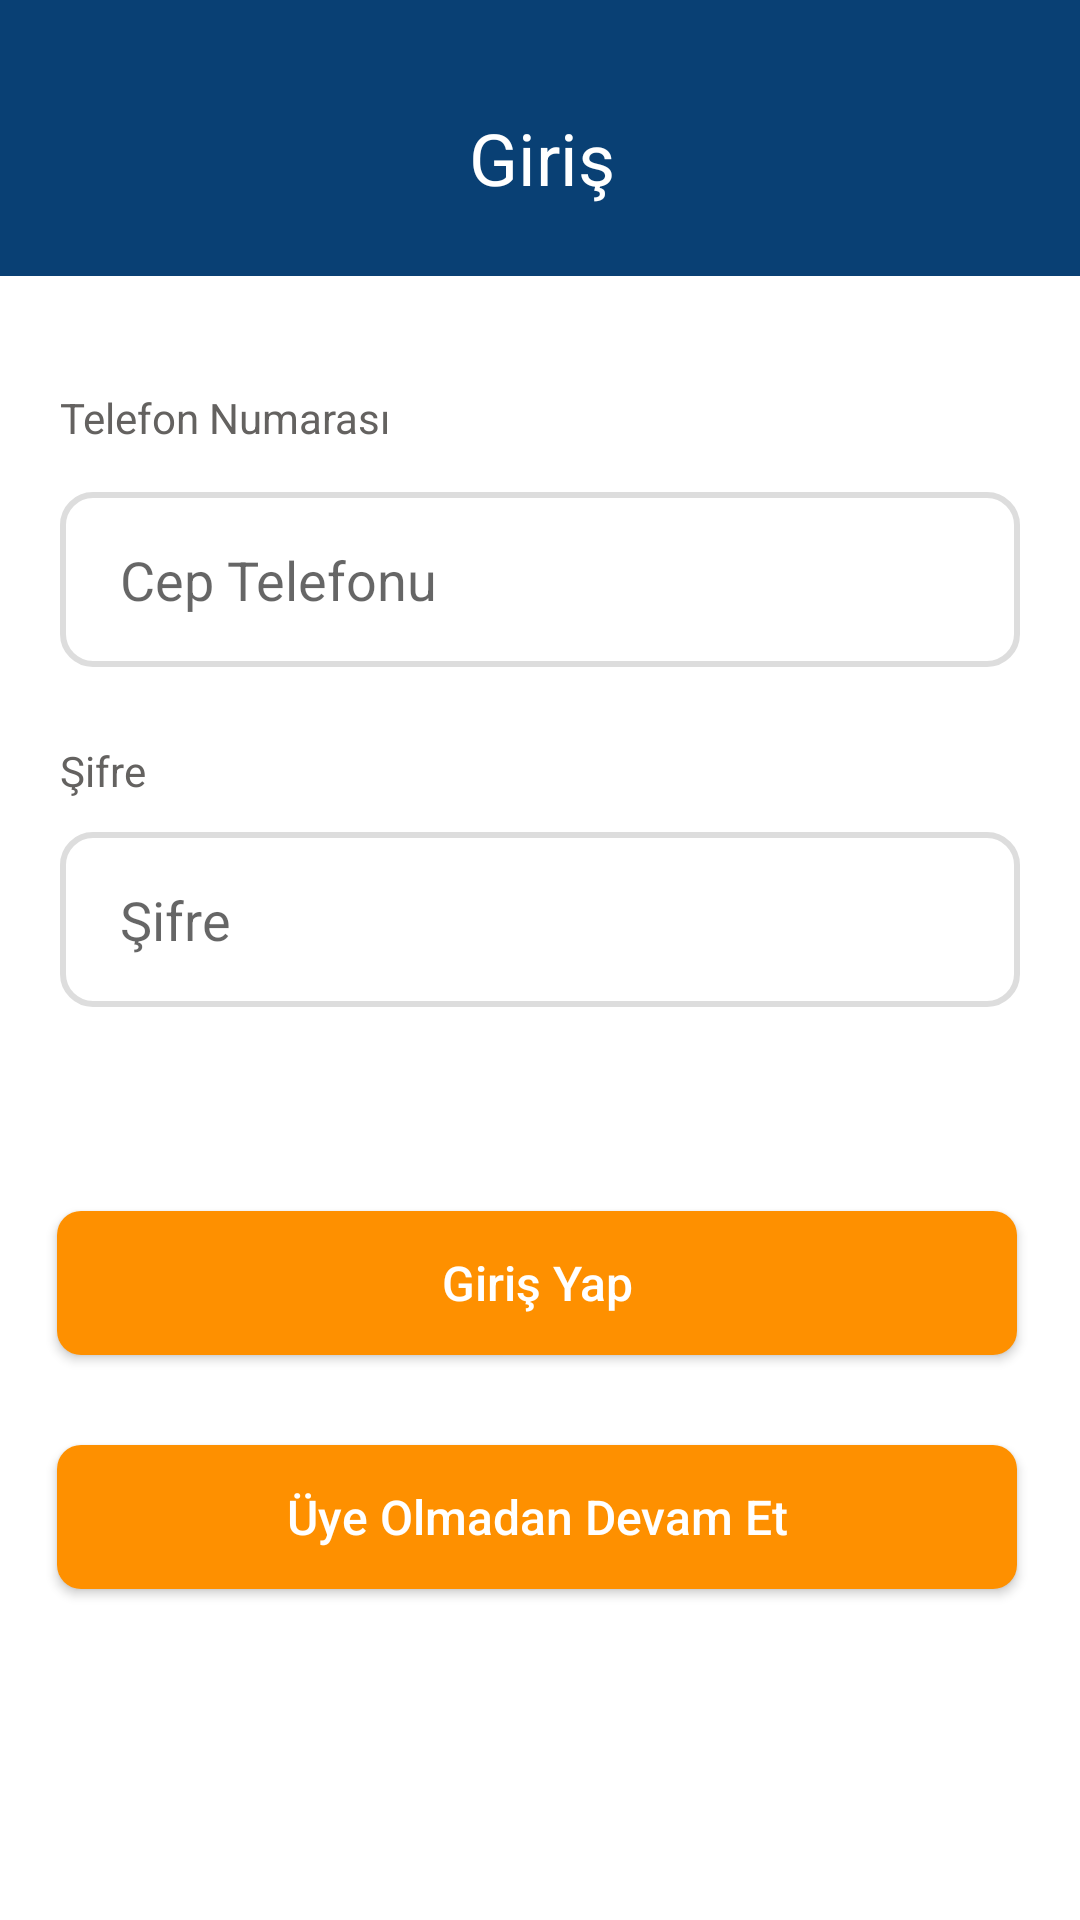

Write the Android layout XML for this screen, with the resource values it uses.
<!-- AndroidManifest.xml: application theme Theme.Sinav1 -->
<!-- res/layout/activity_main.xml -->
<?xml version="1.0" encoding="utf-8"?>
<androidx.constraintlayout.widget.ConstraintLayout xmlns:android="http://schemas.android.com/apk/res/android"
    xmlns:app="http://schemas.android.com/apk/res-auto"
    xmlns:tools="http://schemas.android.com/tools"
    android:layout_width="match_parent"
    android:layout_height="match_parent"
    android:background="#FFFFFF"
    tools:context=".view.MainActivity">


    <View
        android:id="@+id/ustBar"
        android:layout_width="0dp"
        android:layout_height="92dp"
        android:layout_alignParentLeft="true"
        android:layout_alignParentTop="true"
        android:background="#094074"
        app:layout_constraintEnd_toEndOf="parent"
        app:layout_constraintStart_toStartOf="parent"
        app:layout_constraintTop_toTopOf="parent"></View>

    <TextView
        android:layout_width="wrap_content"
        android:layout_height="wrap_content"
        android:layout_marginStart="161dp"
        android:layout_marginTop="37dp"
        android:layout_marginEnd="160dp"
        android:layout_marginBottom="24dp"
        android:text="Giriş"
        android:textColor="#FFFFFF"
        android:textSize="24sp"
        app:layout_constraintBottom_toBottomOf="@+id/ustBar"
        app:layout_constraintEnd_toEndOf="@+id/ustBar"
        app:layout_constraintStart_toStartOf="parent"
        app:layout_constraintTop_toTopOf="@+id/ustBar" />

    <EditText
        android:id="@+id/etTelefon"
        android:layout_width="0dp"
        android:layout_height="wrap_content"
        android:layout_marginStart="20dp"
        android:layout_marginTop="72dp"
        android:layout_marginEnd="20dp"
        android:background="@drawable/et_background"
        android:ems="10"
        android:hint="Cep Telefonu"
        android:inputType="textPersonName"
        android:paddingStart="20dp"
        android:paddingTop="17dp"
        android:paddingBottom="17dp"
        app:layout_constraintEnd_toEndOf="parent"
        app:layout_constraintStart_toStartOf="parent"
        app:layout_constraintTop_toBottomOf="@+id/ustBar" />

    <EditText
        android:id="@+id/etSifre"
        android:layout_width="0dp"
        android:layout_height="wrap_content"
        android:layout_marginStart="20dp"
        android:layout_marginTop="55dp"
        android:layout_marginEnd="20dp"
        android:background="@drawable/et_background"
        android:ems="10"
        android:hint="Şifre"
        android:inputType="textPassword"
        android:paddingStart="20dp"
        android:paddingTop="17dp"
        android:paddingBottom="17dp"
        app:layout_constraintEnd_toEndOf="parent"
        app:layout_constraintHorizontal_bias="0.0"
        app:layout_constraintStart_toStartOf="parent"
        app:layout_constraintTop_toBottomOf="@+id/etTelefon" />

    <TextView
        android:layout_width="wrap_content"
        android:layout_height="wrap_content"
        android:layout_marginStart="20dp"
        android:layout_marginTop="38dp"
        android:layout_marginBottom="16dp"
        android:text="Telefon Numarası"
        android:textColor="#646260"
        android:textSize="14sp"
        app:layout_constraintBottom_toTopOf="@+id/etTelefon"
        app:layout_constraintStart_toStartOf="parent"
        app:layout_constraintTop_toBottomOf="@+id/ustBar" />

    <TextView
        android:layout_width="wrap_content"
        android:layout_height="wrap_content"
        android:layout_marginStart="20dp"
        android:layout_marginBottom="11dp"
        android:text="Şifre"
        android:textColor="#646260"
        android:textSize="14sp"
        app:layout_constraintBottom_toTopOf="@+id/etSifre"
        app:layout_constraintStart_toStartOf="parent" />

    <ImageButton
        android:id="@+id/imgBtnInVisible"
        android:layout_width="wrap_content"
        android:layout_height="wrap_content"
        android:layout_marginEnd="20dp"
        android:background="#FFFFFF"
        android:minWidth="48dp"
        android:minHeight="48dp"
        android:src="@drawable/invisible"
        app:layout_constraintBottom_toBottomOf="@+id/etSifre"
        app:layout_constraintEnd_toEndOf="@+id/etSifre"
        app:layout_constraintTop_toTopOf="@+id/etSifre" />

    <ImageButton
        android:id="@+id/imgBtnVisible"
        android:layout_width="wrap_content"
        android:layout_height="wrap_content"
        android:layout_marginEnd="20dp"
        android:background="#FFFFFF"
        android:minWidth="48dp"
        android:minHeight="48dp"
        android:src="@drawable/visible"
        app:layout_constraintBottom_toBottomOf="@+id/etSifre"
        app:layout_constraintEnd_toEndOf="@+id/etSifre"
        app:layout_constraintTop_toTopOf="@+id/etSifre" />
    <androidx.appcompat.widget.AppCompatButton
        android:id="@+id/btnGiris"
        android:layout_width="0dp"
        android:layout_height="wrap_content"
        android:layout_marginStart="19dp"
        android:layout_marginTop="68dp"
        android:layout_marginEnd="21dp"
        android:background="@drawable/btn_background"
        android:text="Giriş Yap"
        android:textAllCaps="false"
        android:textColor="#FFFFFF"
        android:textSize="16sp"
        app:layout_constraintEnd_toEndOf="parent"
        app:layout_constraintStart_toStartOf="parent"
        app:layout_constraintTop_toBottomOf="@+id/etSifre" />

    <androidx.appcompat.widget.AppCompatButton
        android:id="@+id/btnGiris2"
        android:layout_width="0dp"
        android:layout_height="wrap_content"
        android:layout_marginStart="19dp"
        android:layout_marginTop="30dp"
        android:layout_marginEnd="21dp"
        android:background="@drawable/btn_background"
        android:text="Üye Olmadan Devam Et"
        android:textAllCaps="false"
        android:textColor="#FFFFFF"
        android:textSize="16sp"
        app:layout_constraintEnd_toEndOf="parent"
        app:layout_constraintHorizontal_bias="0.0"
        app:layout_constraintStart_toStartOf="parent"
        app:layout_constraintTop_toBottomOf="@+id/btnGiris" />


</androidx.constraintlayout.widget.ConstraintLayout>
<!-- resources referenced by this layout -->
<resources>
  <!-- drawable btn_background (drawable) -->
  <?xml version="1.0" encoding="utf-8"?>
  <shape xmlns:android="http://schemas.android.com/apk/res/android">
  
      <corners android:radius="8dp"></corners>
      <solid android:color="#FE9000"></solid>
  
  </shape>
  <!-- drawable et_background (drawable) -->
  <?xml version="1.0" encoding="utf-8"?>
  <shape xmlns:android="http://schemas.android.com/apk/res/android">
  
      <corners android:radius="10dp"></corners>
      <solid android:color="#FFFFFF"></solid>
  
      <stroke android:color="#DDDDDD" android:width="2dp"></stroke>
  
  </shape>
  <style name="Theme.Sinav1" parent="Theme.MaterialComponents.DayNight.DarkActionBar">
          
          <item name="colorPrimary">@color/purple_500</item>
          <item name="colorPrimaryVariant">@color/purple_700</item>
          <item name="colorOnPrimary">@color/white</item>
          
          <item name="colorSecondary">@color/teal_200</item>
          <item name="colorSecondaryVariant">@color/teal_700</item>
          <item name="colorOnSecondary">@color/black</item>
          
          <item name="android:statusBarColor" tools:targetApi="l">?attr/colorPrimaryVariant</item>
          
          <item name="windowActionBar">false</item>
          <item name="windowNoTitle">true</item>
      </style>
  <!-- not gathered from this repository: default colours our renderer supplied (Android Studio template values) -->
  <color name="purple_500">#FF6200EE</color>
  <color name="purple_700">#FF3700B3</color>
  <color name="teal_200">#FF03DAC5</color>
  <color name="teal_700">#FF018786</color>
  <color name="black">#FF000000</color>
  <color name="white">#FFFFFFFF</color>
</resources>
